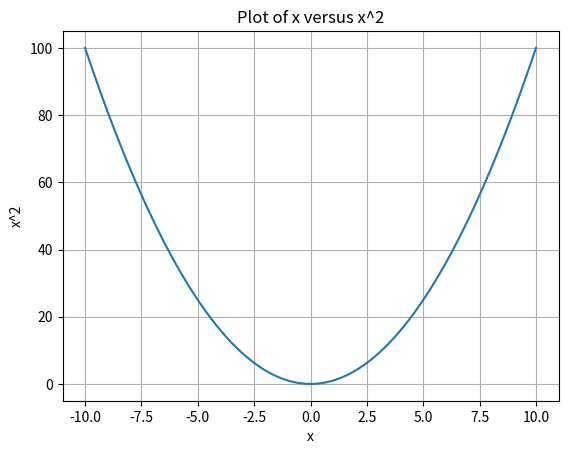

Python code for this plot:
import matplotlib.pyplot as plt
import numpy as np

# Generate an array of x values
x = np.linspace(-10, 10, 1000)

# Compute y as x^2
y = x ** 2

# Create the plot
plt.plot(x, y)

# Add labels and title
plt.xlabel('x')
plt.ylabel('x^2')
plt.title('Plot of x versus x^2')

# Display the plot
plt.grid(True)
plt.show()
